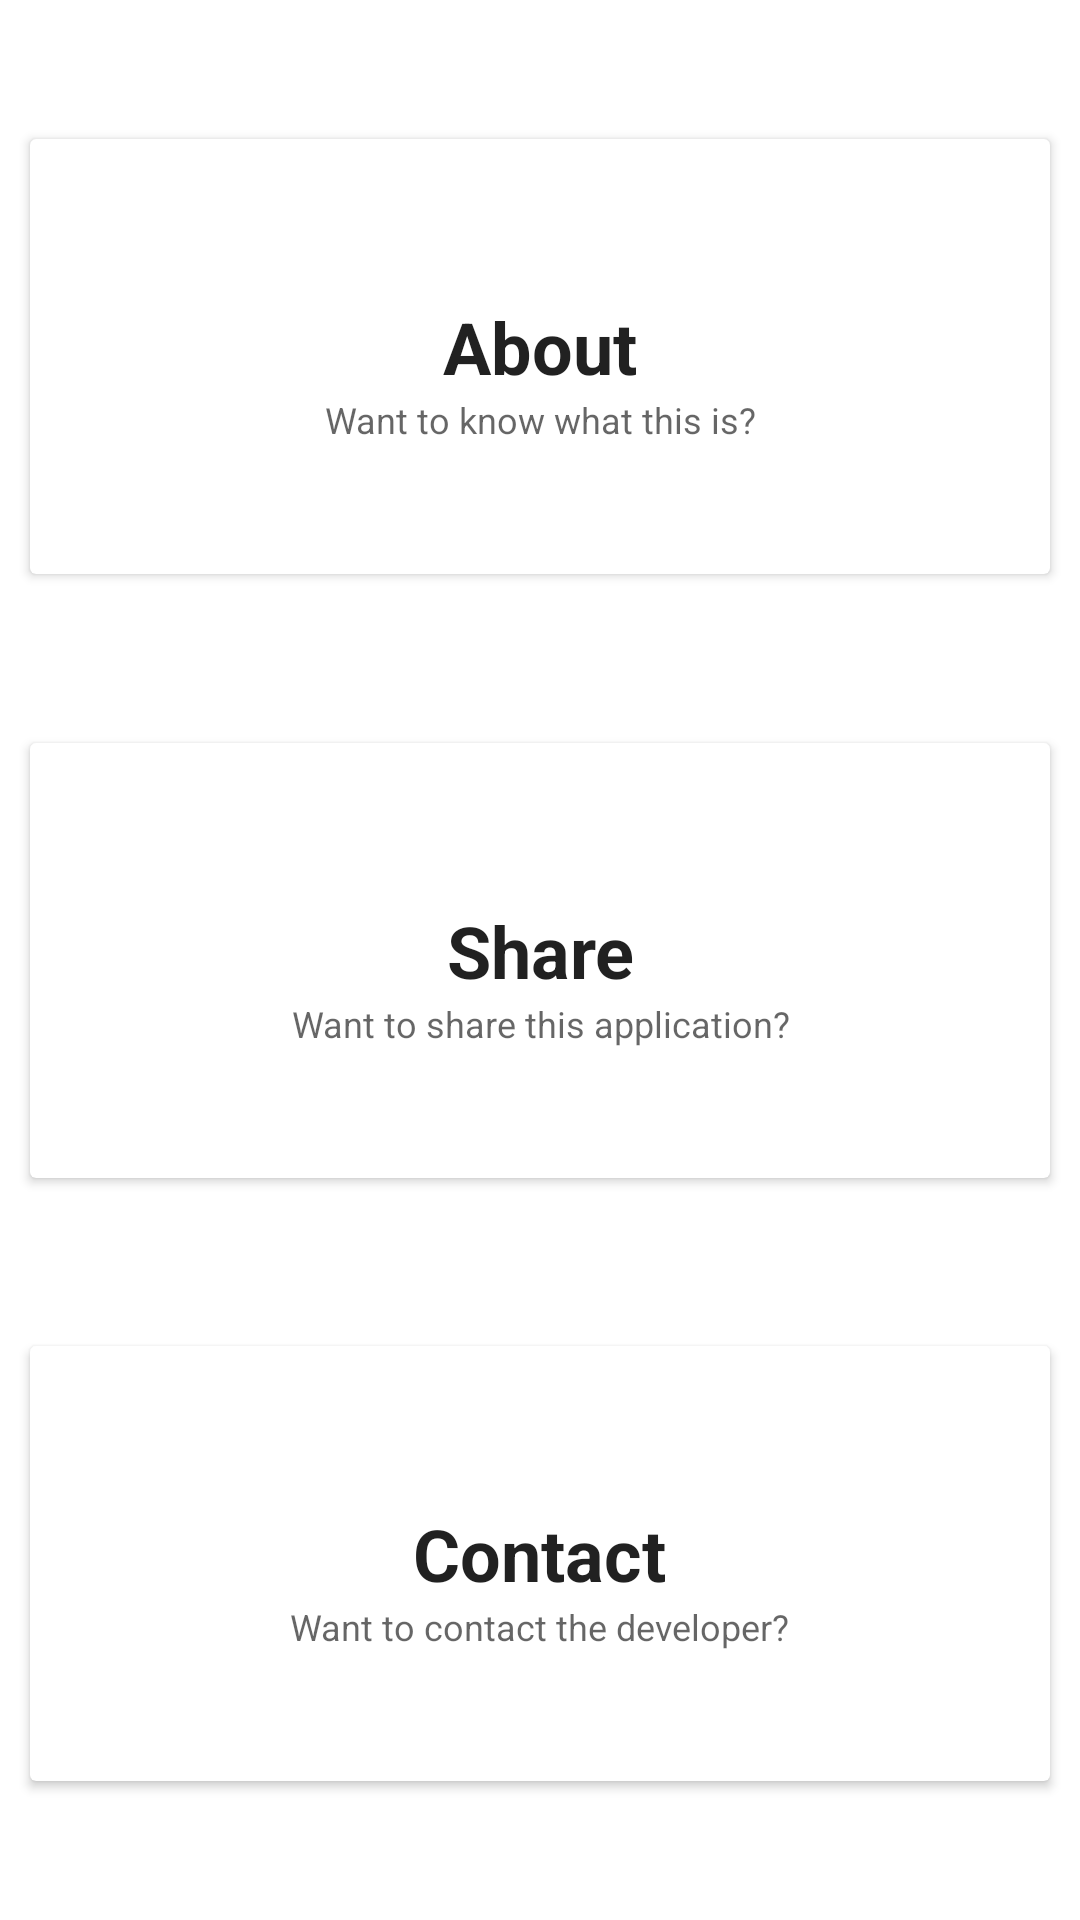

Layout XML and referenced resources for this Android screen:
<!-- AndroidManifest.xml: application theme AppTheme -->
<!-- res/layout/fragment_info.xml -->
<?xml version="1.0" encoding="utf-8"?>
<layout xmlns:app="http://schemas.android.com/apk/res-auto"
    xmlns:tools="http://schemas.android.com/tools"
    xmlns:android="http://schemas.android.com/apk/res/android">

    <data>
        <variable
            name="viewModel"
            type="com.example.cocktailapp.fragment.info.InfoViewModel" />
    </data>

    <androidx.constraintlayout.widget.ConstraintLayout
        android:layout_width="match_parent"
        android:layout_height="match_parent"
        tools:context=".fragment.info.InfoFragment">


        <androidx.cardview.widget.CardView

            android:id="@+id/card"
            android:layout_width="match_parent"
            android:layout_height="@dimen/dimen_145dp"
            android:layout_margin="@dimen/dimen_10dp"
            android:layout_marginStart="@dimen/dimen_10dp"
            android:layout_marginEnd="@dimen/dimen_9dp"
            app:layout_constraintBottom_toTopOf="@+id/card2"
            app:layout_constraintEnd_toEndOf="parent"
            app:layout_constraintHorizontal_bias="0.5"
            app:layout_constraintStart_toStartOf="parent"
            app:layout_constraintTop_toTopOf="parent">

            <LinearLayout
                android:layout_width="match_parent"
                android:layout_height="match_parent"
                android:gravity="center"
                android:orientation="vertical">


                <TextView
                    style="@style/cardview"

                    android:text="@string/AboutTitle"
                    android:textAppearance="@style/TextAppearance.AppCompat.Headline" />

                <TextView
                    android:layout_width="wrap_content"
                    android:layout_height="wrap_content"
                    android:gravity="center"
                    android:text="@string/AboutSubtitle"
                    android:textAppearance="@style/TextAppearance.AppCompat.Caption" />

            </LinearLayout>
        </androidx.cardview.widget.CardView>


        <androidx.cardview.widget.CardView

            android:id="@+id/card2"
            android:layout_width="match_parent"
            android:layout_height="@dimen/dimen_145dp"
            android:layout_margin="@dimen/dimen_10dp"
            android:layout_marginEnd="@dimen/dimen_9dp"
            app:layout_constraintBottom_toTopOf="@+id/card3"
            app:layout_constraintEnd_toEndOf="parent"
            app:layout_constraintHorizontal_bias="0.5"
            app:layout_constraintStart_toStartOf="parent"
            app:layout_constraintTop_toBottomOf="@+id/card">

            <LinearLayout
                android:layout_width="match_parent"
                android:layout_height="match_parent"
                android:gravity="center"
                android:orientation="vertical">


                <TextView
                    style="@style/cardview"

                    android:text="@string/ShareTitle"
                    android:textAppearance="@style/TextAppearance.AppCompat.Headline" />

                <TextView
                    android:layout_width="wrap_content"
                    android:layout_height="wrap_content"
                    android:gravity="center"
                    android:text="@string/ShareSubtitle"
                    android:textAppearance="@style/TextAppearance.AppCompat.Caption" />

            </LinearLayout>
        </androidx.cardview.widget.CardView>


        <androidx.cardview.widget.CardView

            android:id="@+id/card3"
            android:layout_width="match_parent"
            android:layout_height="@dimen/dimen_145dp"
            android:layout_margin="@dimen/dimen_10dp"
            app:layout_constraintBottom_toBottomOf="parent"
            app:layout_constraintTop_toBottomOf="@+id/card2"
            tools:layout_editor_absoluteX="@dimen/dimen_10dp">

            <LinearLayout
                android:layout_width="match_parent"
                android:layout_height="match_parent"
                android:gravity="center"
                android:orientation="vertical">


                <TextView
                    style="@style/cardview"

                    android:text="@string/ContactTitle"
                    android:textAppearance="@style/TextAppearance.AppCompat.Headline" />

                <TextView
                    android:layout_width="wrap_content"
                    android:layout_height="wrap_content"
                    android:gravity="center"
                    android:text="@string/ContactSubtitle"
                    android:textAppearance="@style/TextAppearance.AppCompat.Caption" />

            </LinearLayout>
        </androidx.cardview.widget.CardView>


    </androidx.constraintlayout.widget.ConstraintLayout>

</layout>
<!-- resources referenced by this layout -->
<resources>
  <dimen name="dimen_10dp">10dp</dimen>
  <dimen name="dimen_145dp">145dp</dimen>
  <dimen name="dimen_9dp">9dp</dimen>
  <string name="AboutSubtitle">Want to know what this is?</string>
  <string name="AboutTitle">About</string>
  <string name="ContactSubtitle">Want to contact the developer?</string>
  <string name="ContactTitle">Contact</string>
  <string name="ShareSubtitle">Want to share this application?</string>
  <string name="ShareTitle">Share</string>
  <style name="cardview">
  
          <item name="android:textAlignment">center</item>
          <item name="android:textStyle">bold</item>
          <item name="android:layout_marginTop">10dp</item>
          <item name="android:layout_width">wrap_content</item>
          <item name="android:layout_height">wrap_content</item>
      </style>
  <style name="AppTheme" parent="Theme.MaterialComponents.Light.NoActionBar">
          
          <item name="colorPrimary">@color/colorPrimary</item>
          <item name="colorPrimaryDark">@color/colorPrimaryDark</item>
          <item name="colorAccent">@color/colorAccent</item>
      </style>
  <color name="colorPrimary">#FFC0CB</color>
  <color name="colorPrimaryDark">#db7093</color>
  <color name="colorAccent">#D81B60</color>
</resources>
